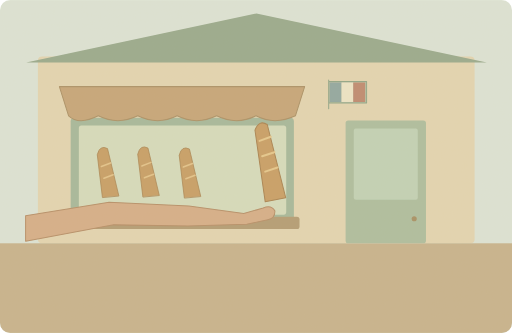
t = 0.00 s
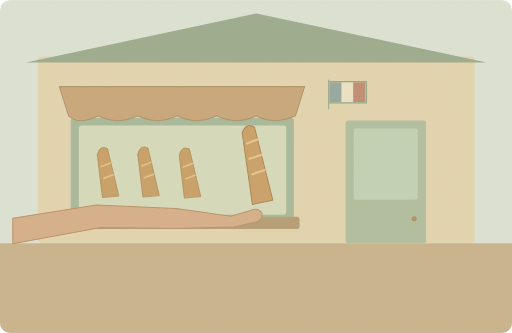
t = 1.50 s
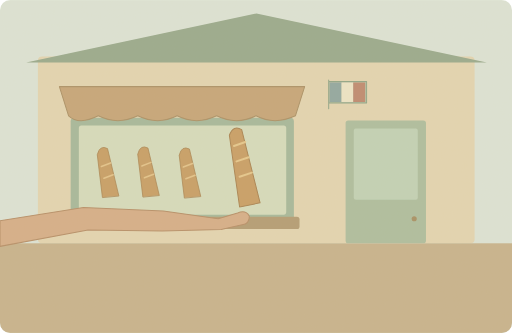
t = 3.00 s
t = 5.25 s: frame unchanged from t = 3.00 s, image omitted
t = 6.38 s: frame unchanged from t = 3.00 s, image omitted
t = 8.45 s: frame unchanged from t = 1.50 s, image omitted

The animated SVG that drew these frames (rendered in a browser with its animation timeline set to each time). Animation: 1 SMIL element (animateTransform=1); one cycle of 10.00 s, repeats indefinitely.

<svg xmlns="http://www.w3.org/2000/svg" width="1000" height="650" viewBox="0 0 1000 650" role="img" aria-labelledby="title desc"><title id="title">单词小故事</title><desc id="desc">We bought fresh bread from a small French bakery.</desc><metadata>{"wordId": "french", "dailyExample": "We bought fresh bread from a small French bakery.", "source": "https://github.com/go1app/word-atlas/blob/main/public/atlas/entries/1.json", "attribution": "Word Atlas contributors — CC BY 4.0", "license": "https://creativecommons.org/licenses/by/4.0/", "changes": "New original vector animation interpreting the daily example.", "durationSeconds": 10}</metadata><defs><clipPath id="frame"><rect width="1000" height="650" rx="20"/></clipPath><filter id="paper"><feTurbulence type="fractalNoise" baseFrequency=".74" numOctaves="3" stitchTiles="stitch"/><feColorMatrix type="saturate" values="0"/><feComponentTransfer><feFuncA type="linear" slope=".065"/></feComponentTransfer><feBlend in="SourceGraphic" mode="soft-light"/></filter><filter id="glow" x="-100%" y="-100%" width="300%" height="300%"><feGaussianBlur stdDeviation="8"/></filter></defs><g clip-path="url(#frame)"><rect x="0" y="0" width="1000" height="650" rx="0" fill="#dce5d8" /><rect x="74" y="110" width="853" height="365" rx="8" fill="#e4d6b2" /><path d="M51 122L501 26 951 122Z" fill="#96a88b" stroke="none" stroke-width="2" stroke-linecap="round" stroke-linejoin="round" /><rect x="0" y="475" width="1000" height="175" rx="0" fill="#c6b28b" /><rect x="138" y="230" width="436" height="204" rx="7" fill="#a4b79a" /><rect x="154" y="245" width="405" height="174" rx="5" fill="#d5ddbd" /><rect x="675" y="235" width="157" height="240" rx="5" fill="#acbd9e" /><rect x="691" y="251" width="125" height="139" rx="4" fill="#c0d2b6" /><circle cx="809" cy="427" r="5" fill="#a58d60" /><path d="M116 169H595L577 226Q536 245 500 226Q462 245 423 226Q384 245 346 226Q308 245 269 226Q230 245 192 226Q154 245 134 226Z" fill="#c5a476" stroke="#a98e63" stroke-width="2" stroke-linecap="round" stroke-linejoin="round" /><path d="M642 156V212M642 159H716V201H642Z" fill="#b4bda0" stroke="#8ca385" stroke-width="2" stroke-linecap="round" stroke-linejoin="round" /><rect x="644" y="161" width="23" height="38" rx="0" fill="#8da6a0" /><rect x="667" y="161" width="23" height="38" rx="0" fill="#eee6c8" /><rect x="690" y="161" width="23" height="38" rx="0" fill="#bd866d" /><rect x="131" y="423" width="454" height="24" rx="5" fill="#b19a71" /><path d="M200 385l-10 -83q5 -20 20 -12l22 92Z" fill="#c69d62" stroke="#a8804e" stroke-width="1.5" stroke-linecap="round" stroke-linejoin="round" /><path d="M198 325l18 -7M203 348l18 -7" fill="none" stroke="#e4c389" stroke-width="3" stroke-linecap="round" stroke-linejoin="round" /><path d="M279 384l-10 -83q5 -20 20 -12l22 92Z" fill="#c69d62" stroke="#a8804e" stroke-width="1.5" stroke-linecap="round" stroke-linejoin="round" /><path d="M277 324l18 -7M282 347l18 -7" fill="none" stroke="#e4c389" stroke-width="3" stroke-linecap="round" stroke-linejoin="round" /><path d="M360 386l-10 -83q5 -20 20 -12l22 92Z" fill="#c69d62" stroke="#a8804e" stroke-width="1.5" stroke-linecap="round" stroke-linejoin="round" /><path d="M358 326l18 -7M363 349l18 -7" fill="none" stroke="#e4c389" stroke-width="3" stroke-linecap="round" stroke-linejoin="round" /><g><animateTransform attributeName="transform" type="translate" values="50 -10;0 0;0 0;50 -10;50 -10" keyTimes="0;.3;.75;.94;1" dur="10s" repeatCount="indefinite"/><path d="M468 404l-20 -140q8 -21 24 -11l36 143Z" fill="#c79d62" stroke="#a8804e" stroke-width="2" stroke-linecap="round" stroke-linejoin="round" /><path d="M457 285l22 -8M462 315l24 -8M468 345l24 -8" fill="none" stroke="#e6c78b" stroke-width="4" stroke-linecap="round" stroke-linejoin="round" /><path d="M0 431L163 405 319 412 426 427 464 416Q480 409 487 422Q487 437 473 439L432 448 317 451 172 449 0 481Z" fill="#d5ad86" stroke="#b58c65" stroke-width="2" stroke-linecap="round" stroke-linejoin="round" /></g><rect width="1000" height="650" fill="#ddc8a0" opacity=".14" filter="url(#paper)" pointer-events="none"/></g></svg>
